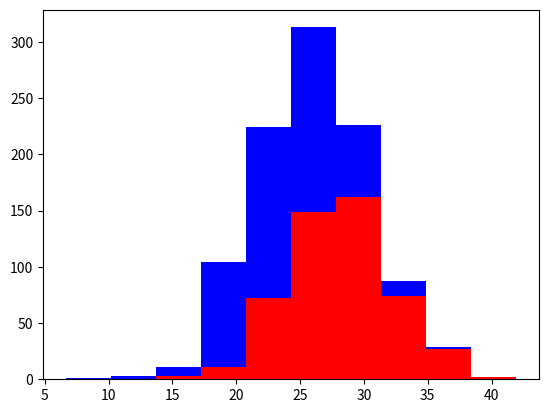

Python code for this plot:
# -*- coding: utf-8 -*-
"""
Created on Sat Sep  9 17:14:00 2017

[redacted]
"""
import numpy as np
import matplotlib.pyplot as plt

greyhounds = 500
labs = 500

grey_height = 28 + 4 * np.random.randn(greyhounds)

lab_height = 24 + 4 * np.random.randn(labs)

plt.hist([grey_height, lab_height], stacked = True, color=['r','b'])